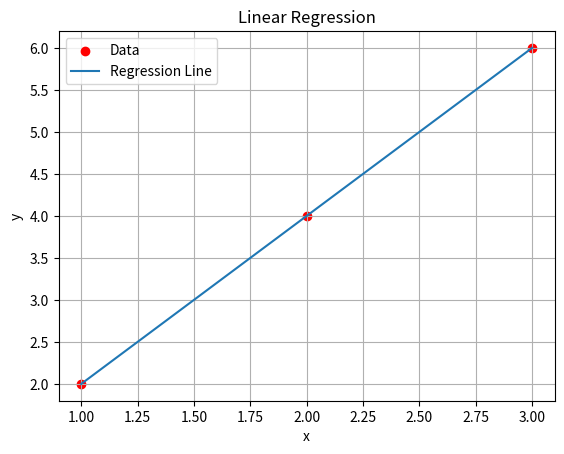

The script that saved this image:
import matplotlib.pyplot as plt

# Data
x = [1, 2, 3, ]
y = [2, 4, 6, ]

n = len(x)

sum_x = sum(x)
sum_y = sum(y)

sum_xy = 0
sum_x2 = 0

for i in range(n):
    sum_xy += x[i] * y[i]
    sum_x2 += x[i] * x[i]

# Slope
b = (n * sum_xy - sum_x * sum_y) / (n * sum_x2 - sum_x**2)

# Intercept
a = (sum_y - b * sum_x) / n

print("a =", a)
print("b =", b)

print("\nRegression Equation")
print(f"y = {a:.2f} + {b:.2f}x")

# -----------------
# Graph
# -----------------

y_line = []

for i in x:
    y_line.append(a + b * i)

plt.scatter(x, y, color="red", label="Data")
plt.plot(x, y_line, label="Regression Line")

plt.xlabel("x")
plt.ylabel("y")
plt.title("Linear Regression")
plt.grid(True)
plt.legend()

plt.show()
